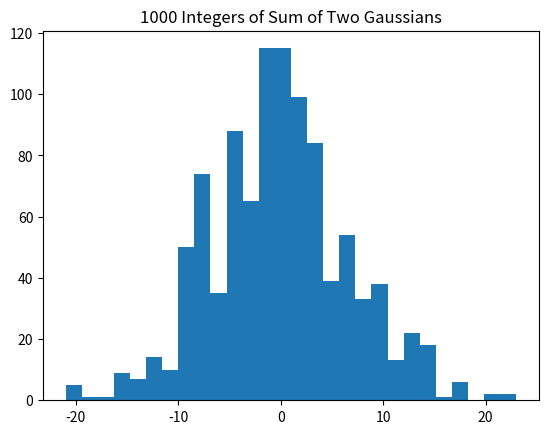

Write Python code to recreate this figure.
# question 1
import random
import matplotlib.pyplot as plt

mu1, sigma1 = -10, 5
mu2, sigma2 = 10, 5

print ("1st Gaussian: mean: " + str(mu1) + ", standard deviation: " + str(sigma1))
print ("2nd Gaussian: mean: " + str(mu2) + ", standard deviation: " + str(sigma2))

gau1 = []

for i in range(0, 1000):
	gau1.append(int(random.gauss(mu1, sigma1) + random.gauss(mu2, sigma2)))

plt.hist(gau1, bins="auto")
plt.title("1000 Integers of Sum of Two Gaussians")
plt.show()